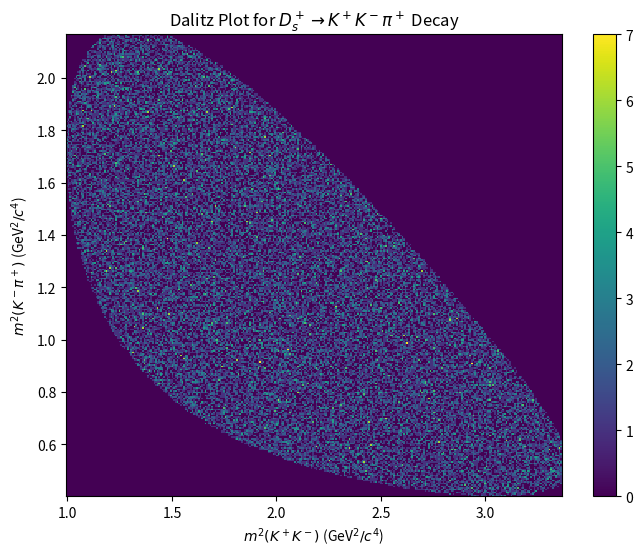
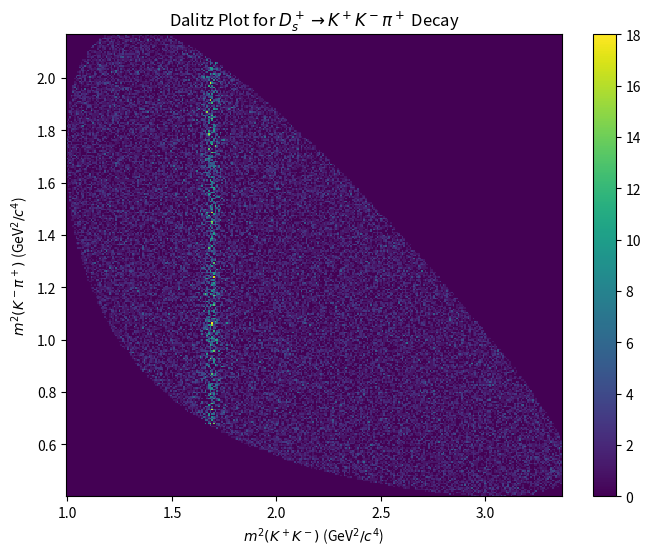
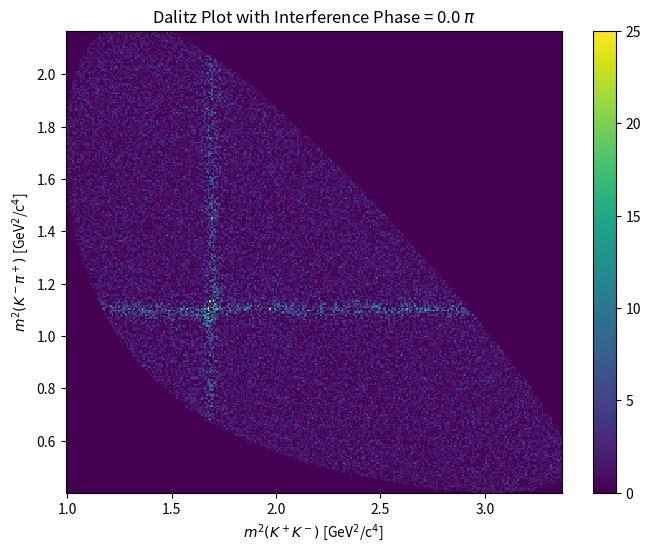
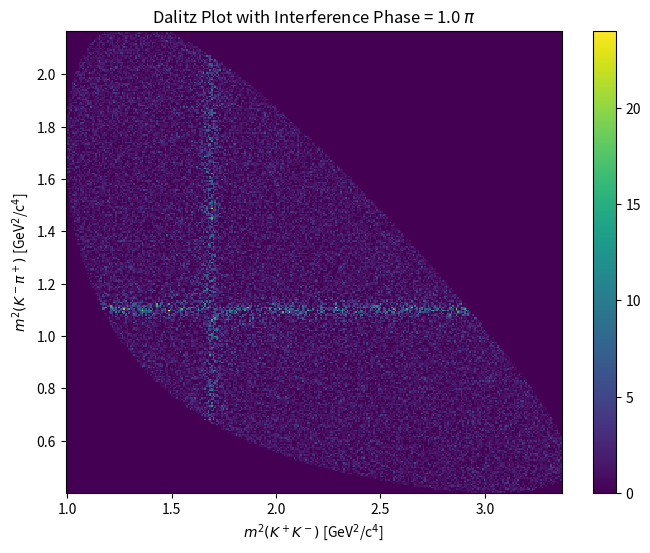
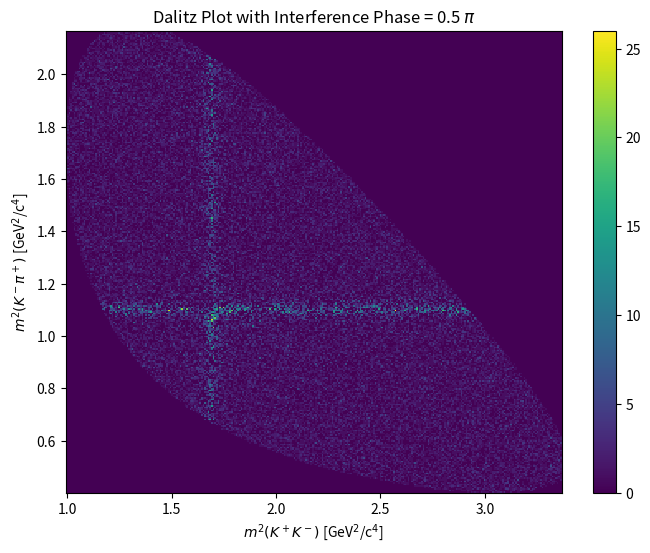
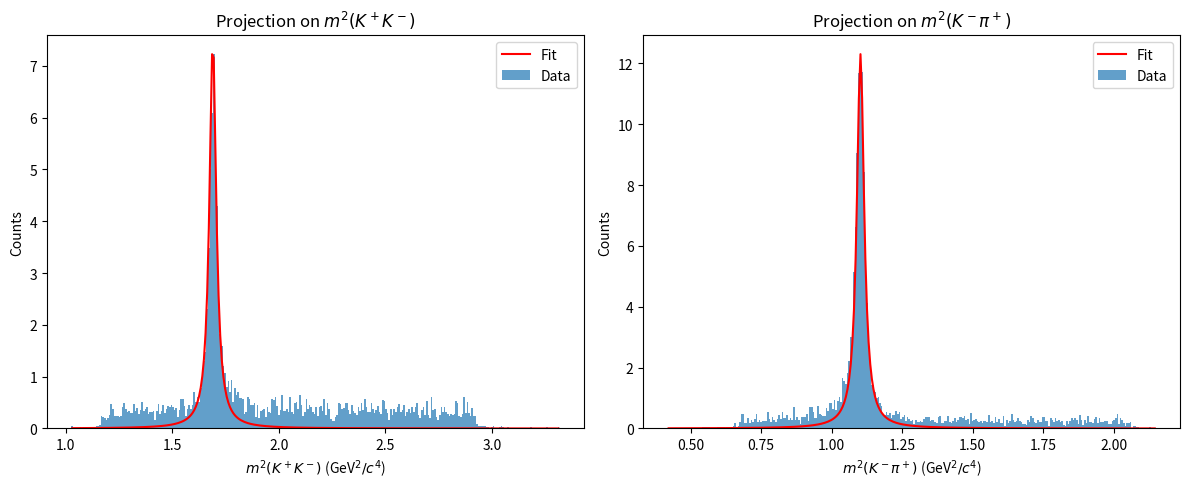

Write the Python code that produced these figures, in order.
# Task 1
import numpy as np
import matplotlib.pyplot as plt

# Constants for the masses (in GeV/c^2)
m_dmeson = 1.97
m_kaon = 0.498
m_pion = 0.135

# Define the function to generate Dalitz plot events with kinematic constraints
def generate_dalitz_events(n, m_d, m_a, m_b, m_c):
    """
    Generate n decay events of D_s+ -> K+ K- pi+ uniformly distributed over the allowed phase space,
    considering the kinematic constraints from the PDG.
    """
    # Empty lists to store the invariant mass squared of the two-particle systems
    m2ab_list = []
    m2bc_list = []
    
    # Loop to generate events
    for _ in range(n):
        # Sample m2ab and m2bc uniformly within the full range of the Dalitz plot
        m2ab = np.random.uniform((m_a + m_b)**2, (m_d - m_c)**2)
        m2bc = np.random.uniform((m_b + m_c)**2, (m_d - m_a)**2)
        
        # Calculate the kinematic limits for m2bc using the PDG equations
        E_c_star = (m_d**2 + m_c**2 - m2ab) / (2*np.sqrt(m2ab))
        p_c_star = np.sqrt(E_c_star**2 - m_c**2)
        
        E_a_star = (m2ab + m_a**2 - m_b**2) / (2*np.sqrt(m2ab))
        p_a_star = np.sqrt(E_a_star**2 - m_a**2)
        
        # Maximum and minimum m2bc values allowed by kinematics
        m2bc_max = (E_c_star + E_a_star)**2 - (p_c_star - p_a_star)**2
        m2bc_min = (E_c_star + E_a_star)**2 - (p_c_star + p_a_star)**2
        
        if m2bc_min < m2bc < m2bc_max:
            # Store the values
            m2ab_list.append(m2ab)
            m2bc_list.append(m2bc)
    
    return m2ab_list, m2bc_list

# Adjust the plotting function to use plt.hist2d with 300x300 bins
def plot_dalitz_hist2d(m2ab_list, m2bc_list, bins=300):
    """
    Plot the Dalitz plot for the generated events using a 2D histogram with specified bins.
    """
    plt.figure(figsize=(8, 6))
    plt.hist2d(m2ab_list, m2bc_list, bins=bins, cmap='viridis')
    plt.colorbar()
    plt.xlabel(r'$m^2(K^+ K^-)$ (GeV$^2/c^4$)')
    plt.ylabel(r'$m^2(K^- \pi^+)$ (GeV$^2/c^4$)')
    plt.title('Dalitz Plot for $D_s^+ \\rightarrow K^+ K^- \pi^+$ Decay')
    plt.show()

# Generate a specified number of events
n_events = 100000

# Use the adjusted function to generate events
m2ab_data, m2bc_data = generate_dalitz_events(n_events, m_dmeson, m_kaon, m_kaon, m_pion)

# Plot the Dalitz plot using hist2d with 300x300 bins
plot_dalitz_hist2d(m2ab_data, m2bc_data, bins=300)

# Task 2

# Mass of the resonance (e.g., for the phi meson) in GeV/c^2
m_res = 1.3  # GeV/c^2

# Decay width of the resonance (e.g., for the phi meson) in GeV
Gamma_res = 0.015  # GeV

# Correct implementation of the Breit-Wigner function and the von Neumann rejection method
# Breit-Wigner probability density function (squared amplitude)
def breit_wigner_squared(m2ab, m_res, Gamma_res):
    """
    Calculate the probability density function of the Breit-Wigner distribution squared.
    """
    gamma = Gamma_res * m_res
    bw_amplitude = 1 / ((m2ab - m_res**2)**2 + (gamma**2))
    return bw_amplitude

# Generate resonant events using the von Neumann rejection method
def generate_resonant_events_with_constraints(n, m_res, Gamma_res, m2ab_list, m2bc_list):
    resonant_m2ab = []
    resonant_m2bc = []
    
    # Maximum value of the Breit-Wigner distribution (used for normalization)
    max_bw = breit_wigner_squared(m_res**2, m_res, Gamma_res)
    
    while len(resonant_m2ab) < n:
        # Randomly pick an event from the background
        idx = np.random.randint(len(m2ab_list))
        m2ab = m2ab_list[idx]
        m2bc = m2bc_list[idx]

        # Calculate the Breit-Wigner probability density
        bw_prob_density = breit_wigner_squared(m2ab, m_res, Gamma_res)
        
        # Compare with a uniformly distributed random number scaled by the maximum BW value
        if np.random.random() < bw_prob_density / max_bw:
            resonant_m2ab.append(m2ab)
            resonant_m2bc.append(m2bc)
    print()
    return resonant_m2ab, resonant_m2bc

# Number of resonant events to generate
n_resonant = 5000

# Using previously generated background events (m2ab_data and m2bc_data) to generate resonant events
resonant_m2ab, resonant_m2bc = generate_resonant_events_with_constraints(n_resonant, m_res, Gamma_res, m2ab_data, m2bc_data)

# Combine resonant and background events
combined_m2ab = np.concatenate((resonant_m2ab, m2ab_data))
combined_m2bc = np.concatenate((resonant_m2bc, m2bc_data))

# Plot the Dalitz plot
plot_dalitz_hist2d(combined_m2ab, combined_m2bc, bins=300)

#Task 3

# Constants for the masses in GeV/c^2
m_d = 1.97  # Mass of the D_s meson
m_a = m_b = 0.498  # Mass of the Kaon
m_c = 0.135  # Mass of the Pion

# Constants for the resonances (in GeV/c^2)
m_res1 = 1.3  # Mass of the resonance in the K+ K- system
gamma_res1 = 0.015  # Decay width of the resonance in the K+ K- system
m_res2 = 1.05  # Mass of the resonance in the K- pi+ system
gamma_res2 = 0.015  # Decay width of the resonance in the K- pi+ system

def breit_wigner_complex(m2, m_res, Gamma_res):
    
    m2 = np.array(m2)  # Ensure m2 is a numpy array for element-wise operations
    gamma = Gamma_res * m_res
    return 1 / (np.complex128((m_res**2 - m2) - 1j * gamma))


def generate_interference_events(n_events, r2, theta2, m2ab, m2bc):
    m2ab = np.array(m2ab)
    m2bc = np.array(m2bc)

    # Precompute the complex amplitudes for all events
    amp_res1 = breit_wigner_complex(m2ab, m_res1, gamma_res1)
    amp_res2 = breit_wigner_complex(m2bc, m_res2, gamma_res2) * r2 * np.exp(np.complex128(1j * theta2))
    A_tot = amp_res1 + amp_res2
    
    # Calculate probability for each event
    prob = np.abs(A_tot)**2
    prob_max = np.max(prob) + 1

    events_m2ab = []
    events_m2bc = []

    while len(events_m2ab) < n_events:
        idx = np.random.randint(len(m2ab))
        
        # Random acceptance based on probability
        if np.random.uniform(0, prob_max) < prob[idx]:
            events_m2ab.append(m2ab[idx])
            events_m2bc.append(m2bc[idx])
    
    return np.array(events_m2ab), np.array(events_m2bc)


# Number of interference events to generate

n_interference = 10000 ### Should be 5000 but plot was too sparce so have increased for a nicer plot ###

# Theta values for interference (0, pi, pi/2)
theta_values = [0, np.pi, np.pi/2]

# Define the minimum and maximum values for m2ab and m2bc
m2ab_min = (m_a + m_b)**2
m2ab_max = (m_d - m_c)**2

m2bc_min = (m_b + m_c)**2
m2bc_max = (m_d - m_a)**2


def plot_dalitz(m2ab, m2bc, theta2):
    plt.figure(figsize=(8, 6), dpi=100)  # Increased figure size and dpi for higher resolution
    plt.hist2d(m2ab, m2bc, bins=300, cmap='viridis', range=[[m2ab_min, m2ab_max], [m2bc_min, m2bc_max]])  # Increased bins
    plt.colorbar()
    plt.title(f'Dalitz Plot with Interference Phase = {theta2/np.pi} $\\pi$')
    plt.xlabel('$m^2(K^+K^-)$ [GeV$^2$/c$^4$]')
    plt.ylabel('$m^2(K^-\pi^+)$ [GeV$^2$/c$^4$]')
    plt.show()

    

# Generate and plot Dalitz plots for different theta2 values
for theta2 in theta_values:
    r2 = 1
    m2ab, m2bc = generate_interference_events(n_interference, r2, theta2, m2ab_data, m2bc_data)
    plot_dalitz(np.append(m2ab, m2ab_data), np.append(m2bc, m2bc_data), theta2)

# Task 4
from scipy.optimize import minimize

m2ab_test, m2bc_test = generate_dalitz_events(50000, m_dmeson, m_kaon, m_kaon, m_pion)

# Choose pi/2
def Log_Likelihood(par, m2ab_calc, m2bc_calc):
    
    # parameters to for fitting
    r2, theta2 = par[0], par[1]
    
    
    amp_res1 = breit_wigner_complex(m2ab_calc, m_res1, gamma_res1)
    amp_res2 = breit_wigner_complex(m2bc_calc, m_res2, gamma_res2) * r2 * np.exp(np.complex128(1j * theta2))
    A_tot = amp_res1 + amp_res2
    

    # Amplitudes for normalising factor
    amp_res1 = breit_wigner_complex(m2ab_test, m_res1, gamma_res1)
    amp_res2 = breit_wigner_complex(m2bc_test, m_res2, gamma_res2) * r2 * np.exp(np.complex128(1j * theta2))
    A_tot_test = amp_res1 + amp_res2

    # Normalising Factor
    integral = np.mean(np.abs(A_tot_test)**2)
    
    norm_f = (np.abs(A_tot)**2) / integral
    
    return -np.sum(np.log(norm_f))

# Actual Values
r2_1, theta2_1 = 1, np.pi / 2

# Initial guesses
initial_guess = [0.8, 3 * np.pi / 5]

m2ab_calc, m2bc_calc = generate_interference_events(5000, r2_1, theta2_1, m2ab_data, m2bc_data)

result = minimize(Log_Likelihood, initial_guess, args=(m2ab_calc, m2bc_calc), bounds=[(0.8, 1.2), (0, 2 * np.pi)])


r2_fit, theta2_fit = result.x


print("r2:", r2_fit)
print("theta2:", theta2_fit)


def project_and_plot_1D(m2ab_data, m2bc_data, bins, fit_params):
    # Fit parameters
    r2, theta2 = fit_params
    
    # Create figure and axes for the subplots
    fig, axs = plt.subplots(1, 2, figsize=(12, 5))
    
    # Project data onto m2ab and m2bc
    counts_m2ab, edges_m2ab = np.histogram(m2ab_data, bins=bins, density=True)
    counts_m2bc, edges_m2bc = np.histogram(m2bc_data, bins=bins, density=True)
    
    # Calculate the bin centers from edges
    centers_m2ab = (edges_m2ab[:-1] + edges_m2ab[1:]) / 2
    centers_m2bc = (edges_m2bc[:-1] + edges_m2bc[1:]) / 2
    
    # Plot data projections
    axs[0].bar(centers_m2ab, counts_m2ab, width=np.diff(edges_m2ab), align='center', alpha=0.7, label='Data')
    axs[1].bar(centers_m2bc, counts_m2bc, width=np.diff(edges_m2bc), align='center', alpha=0.7, label='Data')
    
    # Generate fit result projections
    # We need to compute the probability density function for each bin center
    prob_density_m2ab = breit_wigner_squared(centers_m2ab, m_res1, gamma_res1)
    prob_density_m2bc_complex = breit_wigner_complex(centers_m2bc, m_res2, gamma_res2) * r2 * np.exp(np.complex128(1j * theta2))
    prob_density_m2bc = np.abs(prob_density_m2bc_complex)**2
    
    # Scale the probabilities by the maximum counts for visualization
    scale_factor_m2ab = counts_m2ab.max() / prob_density_m2ab.max()
    scale_factor_m2bc = counts_m2bc.max() / prob_density_m2bc.max()
    
    # Plot the fit result projections
    axs[0].plot(centers_m2ab, prob_density_m2ab * scale_factor_m2ab, color='red', label='Fit')
    axs[1].plot(centers_m2bc, prob_density_m2bc * scale_factor_m2bc, color='red', label='Fit')
    
    # Set labels and titles
    axs[0].set_xlabel('$m^2(K^+ K^-)$ (GeV$^2/c^4$)')
    axs[0].set_title('Projection on $m^2(K^+ K^-)$')
    axs[0].set_ylabel('Counts')
    axs[1].set_xlabel('$m^2(K^- \pi^+)$ (GeV$^2/c^4$)')
    axs[1].set_ylabel('Counts')
    axs[1].set_title('Projection on $m^2(K^- \pi^+)$')
    
    # Show legend
    axs[0].legend()
    axs[1].legend()
    
    # Show plot
    plt.tight_layout()
    plt.show()
    
m2ab, m2bc = generate_interference_events(n_interference, 1, np.pi/2, m2ab_data, m2bc_data)
# Perform projection and plotting
fit_params = [r2_fit, theta2_fit]  # Use the fitted values from the optimization
project_and_plot_1D(m2ab, m2bc, bins=300, fit_params=fit_params)